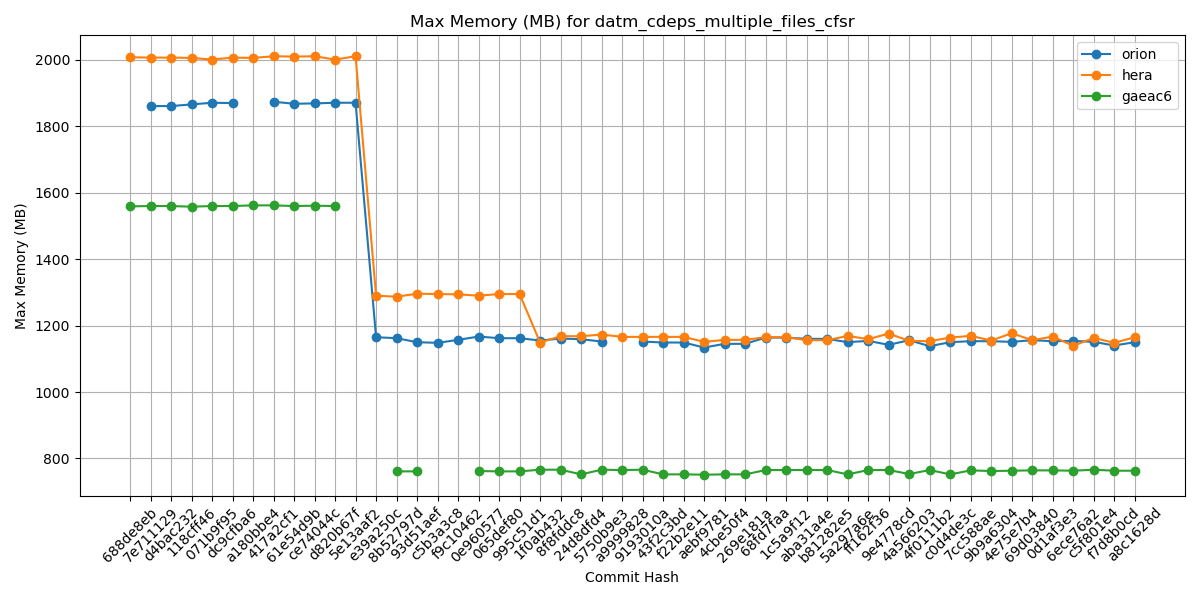

Source data for this figure (header and first rows):
Hash, orion, hera, gaeac6
688de8eb, , 2008, 1559
7e711129, 1861, 2007, 1560
d4bac232, 1861, 2007, 1560
118cff46, 1866, 2006, 1558
071b9f95, 1871, 2001, 1560
dc9cfba6, 1870, 2007, 1560
a180bbe4, , 2006, 1562
417a2cf1, 1874, 2011, 1562
61e54d9b, 1868, 2010, 1560
ce74044c, 1869, 2011, 1561
d820b67f, 1871, 2001, 1560
5e13aaf2, 1871, 2011, 
e39a250c, 1165, 1290, 
8b52797d, 1162, 1287, 761
93d51aef, 1150, 1296, 761
c5b3a3c8, 1148, 1295, 
f9c10462, 1157, 1294, 
0e960577, 1167, 1290, 762
065def80, 1162, 1295, 761
995c51d1, 1162, 1295, 761
1f0ab432, 1155, 1149, 766
8f8fddc8, 1161, 1168, 766
24d8dfd4, 1159, 1168, 752
5750b9e3, 1152, 1173, 766
a9999828, , 1166, 765
9193010a, 1152, 1166, 766
43f2c3bd, 1149, 1166, 752
f22b2e11, 1149, 1166, 752
aebf9781, 1134, 1151, 751
4cbe50f4, 1145, 1157, 752
269e181a, 1145, 1157, 752
68fd7faa, 1164, 1165, 765
1c5a9f12, 1164, 1165, 765
aba31a4e, 1160, 1156, 765
b81282e5, 1160, 1156, 765
5a297a6e, 1150, 1169, 752
ff162f36, 1154, 1159, 765
9e4778cd, 1142, 1176, 765
4a566203, 1156, 1154, 753
4f0111b2, 1138, 1153, 765
c0d4de3c, 1150, 1164, 752
7cc588ae, 1153, 1169, 764
9b9a6304, 1153, 1155, 762
4e75e7b4, 1151, 1177, 763
69d03840, 1156, 1156, 764
0d1af3e3, 1153, 1167, 764
6ece76a2, 1154, 1139, 763
c5f801e4, 1151, 1163, 766
f7d8b0cd, 1140, 1148, 763
a8c1628d, 1150, 1165, 763
